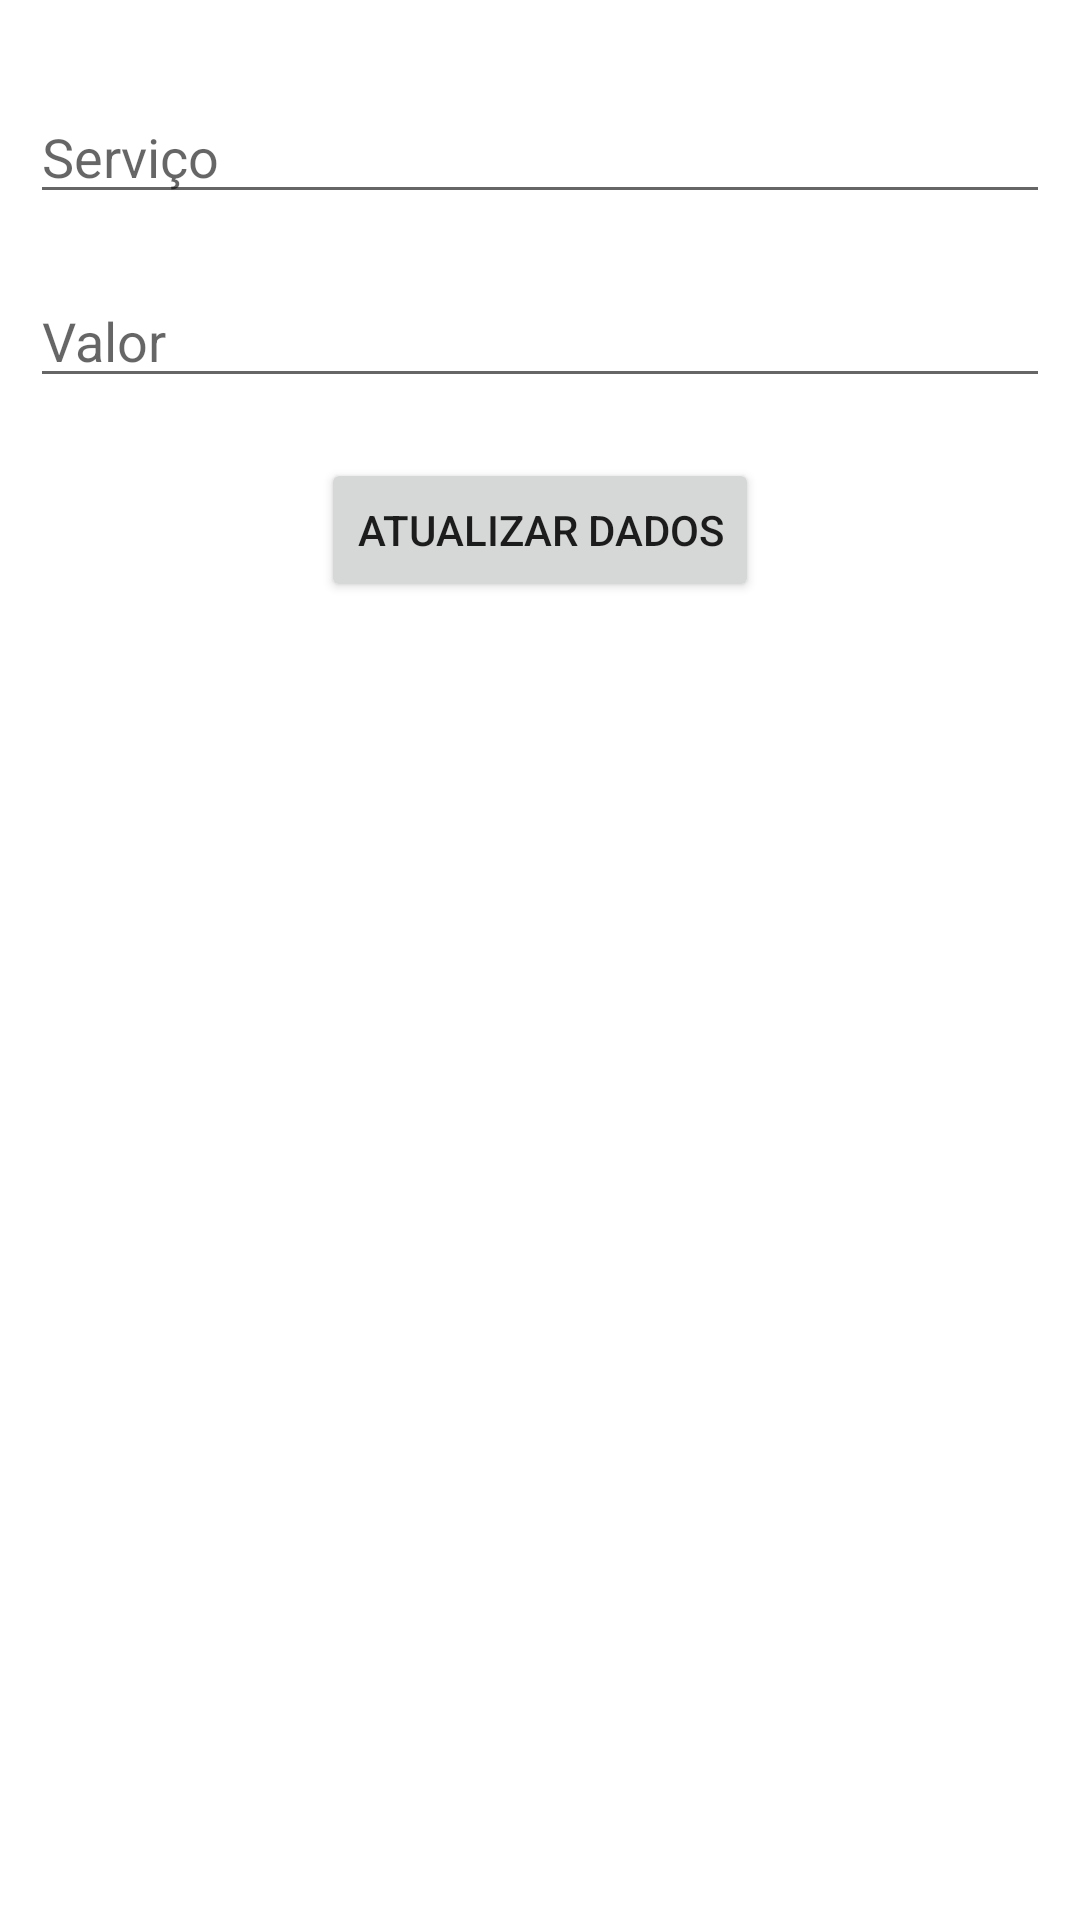

Reconstruct the res/layout file that produces this screen, plus the resources it refers to.
<!-- AndroidManifest.xml: application theme Theme.BeautyPlannerPro -->
<!-- res/layout/update_servicos_dialog.xml -->
<?xml version="1.0" encoding="utf-8"?>
<LinearLayout xmlns:android="http://schemas.android.com/apk/res/android"
    android:layout_width="match_parent"
    android:layout_height="match_parent"
    android:orientation="vertical"
    android:padding="10dp">


    <EditText
        android:id="@+id/etservicosServico"
        android:layout_width="match_parent"
        android:layout_height="wrap_content"
        android:layout_marginTop="20dp"
        android:hint="Serviço"
        android:inputType="textPersonName" />

    <EditText
        android:id="@+id/etservicosPreco"
        android:layout_width="match_parent"
        android:layout_height="wrap_content"
        android:layout_marginTop="20dp"
        android:hint="Valor"
        android:inputType="textPersonName" />


    <Button
        android:id="@+id/btnUpdateData"
        android:layout_width="wrap_content"
        android:layout_height="wrap_content"
        android:layout_gravity="center"
        android:layout_marginTop="20dp"
        android:text="Atualizar Dados" />


</LinearLayout>
<!-- resources referenced by this layout -->
<resources>
  <style name="Theme.BeautyPlannerPro" parent="Theme.MaterialComponents.DayNight.DarkActionBar">
          
          <item name="colorPrimary">@color/purple_500</item>
          <item name="colorPrimaryVariant">@color/purple_700</item>
          <item name="colorOnPrimary">@color/white</item>
          
          <item name="colorSecondary">@color/teal_200</item>
          <item name="colorSecondaryVariant">@color/teal_700</item>
          <item name="colorOnSecondary">@color/black</item>
          
          <item name="android:statusBarColor">?attr/colorPrimaryVariant</item>
          
  
          <item name="android:windowBackground">@drawable/splashsplash</item>
          <item name="android:windowFullscreen">true</item>
      </style>
  <color name="purple_500">#FF6200EE</color>
  <color name="purple_700">#FF3700B3</color>
  <color name="white">#FFFFFFFF</color>
  <color name="teal_200">#FF03DAC5</color>
  <color name="teal_700">#FF018786</color>
  <color name="black">#FF000000</color>
  <!-- drawable splashsplash (drawable) -->
  <?xml version="1.0" encoding="utf-8"?>
  <layer-list xmlns:android="http://schemas.android.com/apk/res/android">
      <item>  
          <color android:color="@color/roxinho" />
      </item>
      <item>
          
          <bitmap
              android:gravity="center"
              android:src="@drawable/playstoreicon"
  
              />
      </item>
  </layer-list>
  <color name="roxinho">#6C0C24</color>
</resources>
